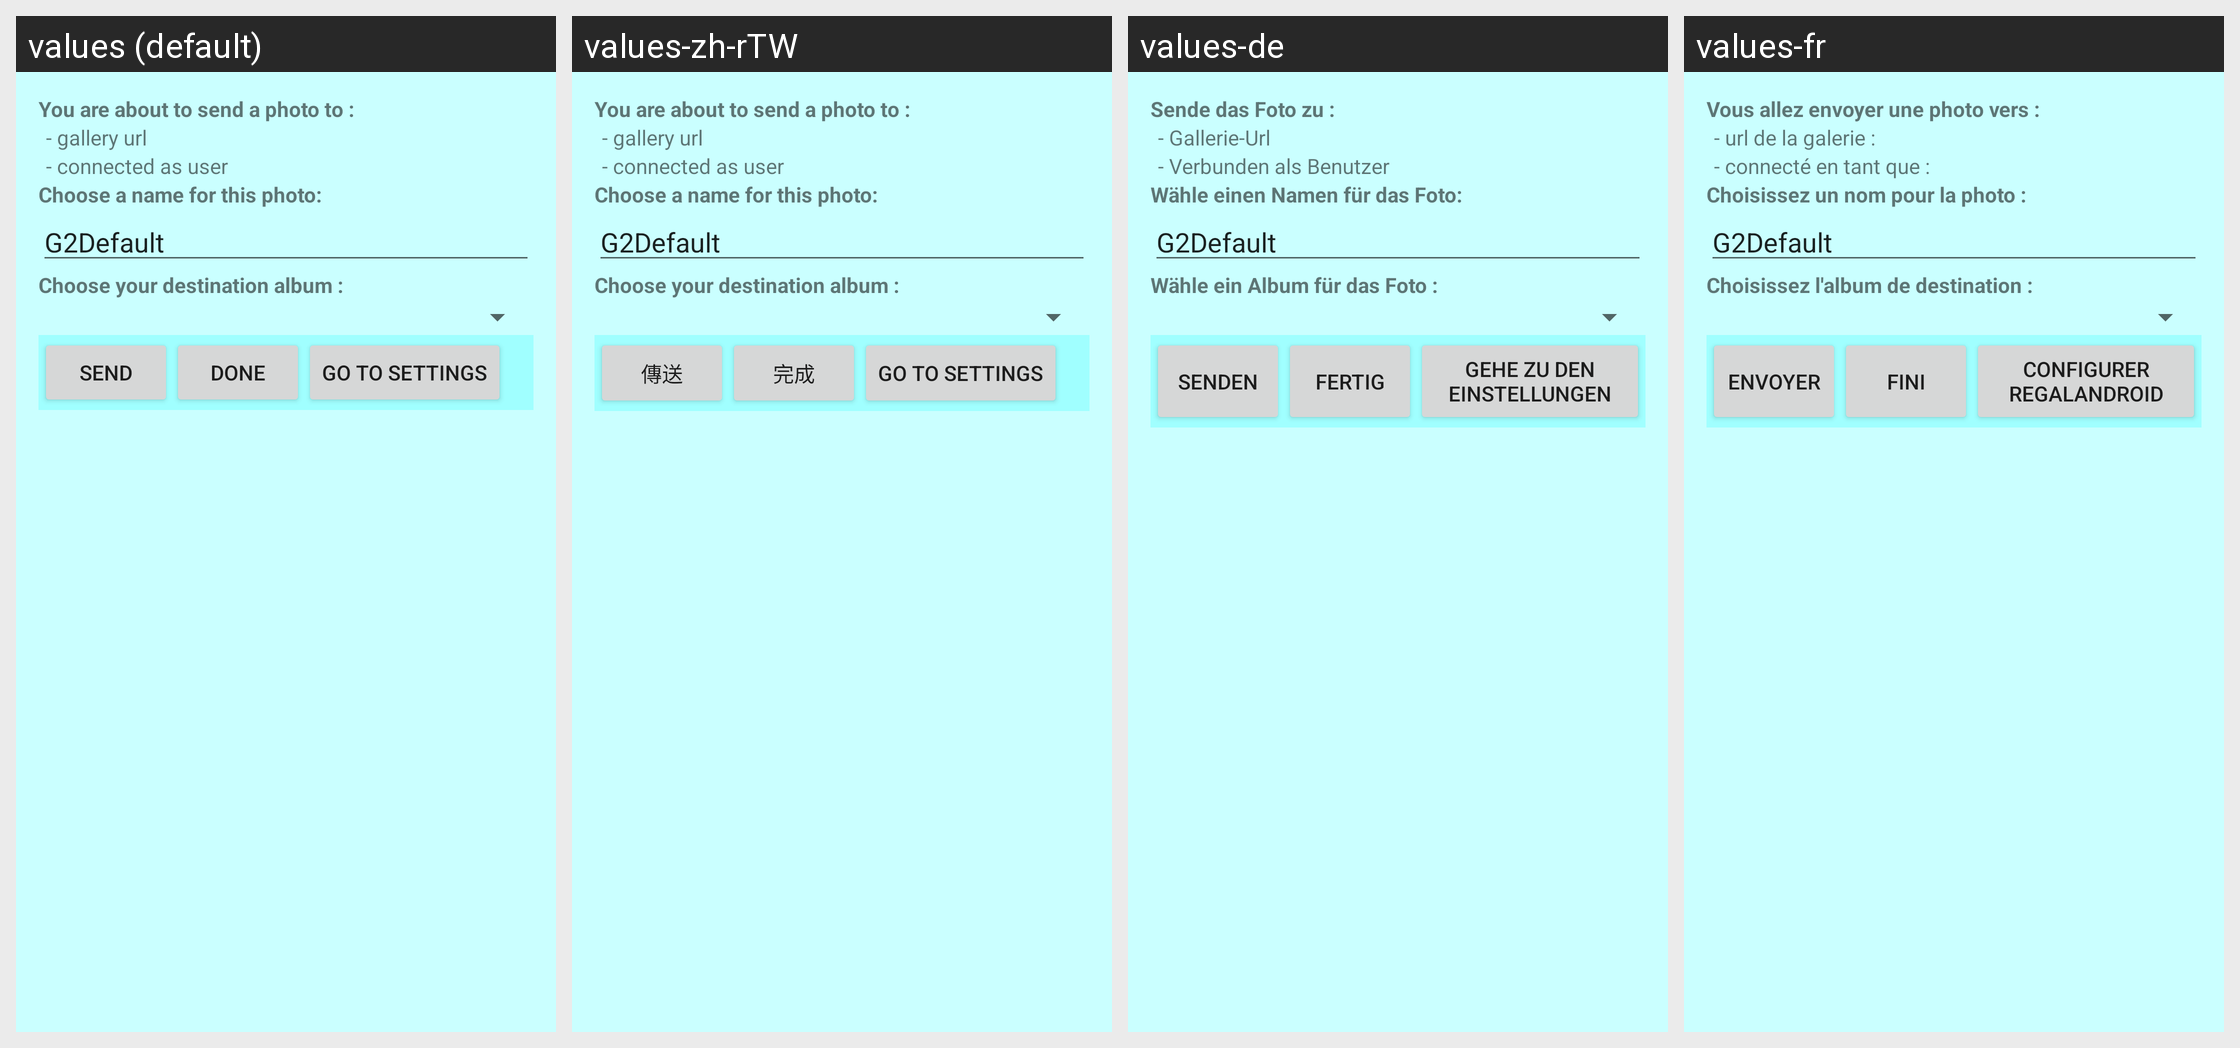

The Android screen above is rendered under several locales of the same app. Produce the string resources it draws, with the default and per-locale values.
Android screen res/layout/upload_photo.xml rendered under 4 locales, left to right: values (default), values-zh-rTW, values-de, values-fr. Device: Nexus 5 (rendered at 1080×1920; each locale shown at half size, 540×960, under a caption strip naming it); theme Theme.MaterialComponents.DayNight.NoActionBar.
Other locales in the repository, not shown: values-es, values-zh-rCN.
Strings drawn on this screen, with the default value and each locale's value (text and hints the layout hard-codes, and strings that could not be matched under every locale, appear in the picture but are not listed):

upload_photo_send_to
  values: You are about to send a photo to :
  values-zh-rTW: You are about to send a photo to :
  values-de: Sende das Foto zu :
  values-fr: Vous allez envoyer une photo vers :

upload_photo_gallery_url
  values: - gallery url
  values-zh-rTW: - gallery url
  values-de: - Gallerie-Url
  values-fr: - url de la galerie :

upload_photo_connected_as
  values: - connected as user
  values-zh-rTW: - connected as user
  values-de: - Verbunden als Benutzer
  values-fr: - connecté en tant que :

upload_photo_choose_a_name
  values: Choose a name for this photo:
  values-zh-rTW: Choose a name for this photo:
  values-de: Wähle einen Namen für das Foto:
  values-fr: Choisissez un nom pour la photo :

upload_photo_choose_destination
  values: Choose your destination album :
  values-zh-rTW: Choose your destination album :
  values-de: Wähle ein Album für das Foto :
  values-fr: Choisissez l'album de destination :

upload_photo_send
  values: Send
  values-zh-rTW: 傳送
  values-de: Senden
  values-fr: Envoyer

upload_photo_done
  values: Done
  values-zh-rTW: 完成
  values-de: Fertig
  values-fr: Fini

upload_photo_settings
  values: Go to settings
  values-zh-rTW: Go to settings
  values-de: Gehe zu den Einstellungen
  values-fr: Configurer Regalandroid
